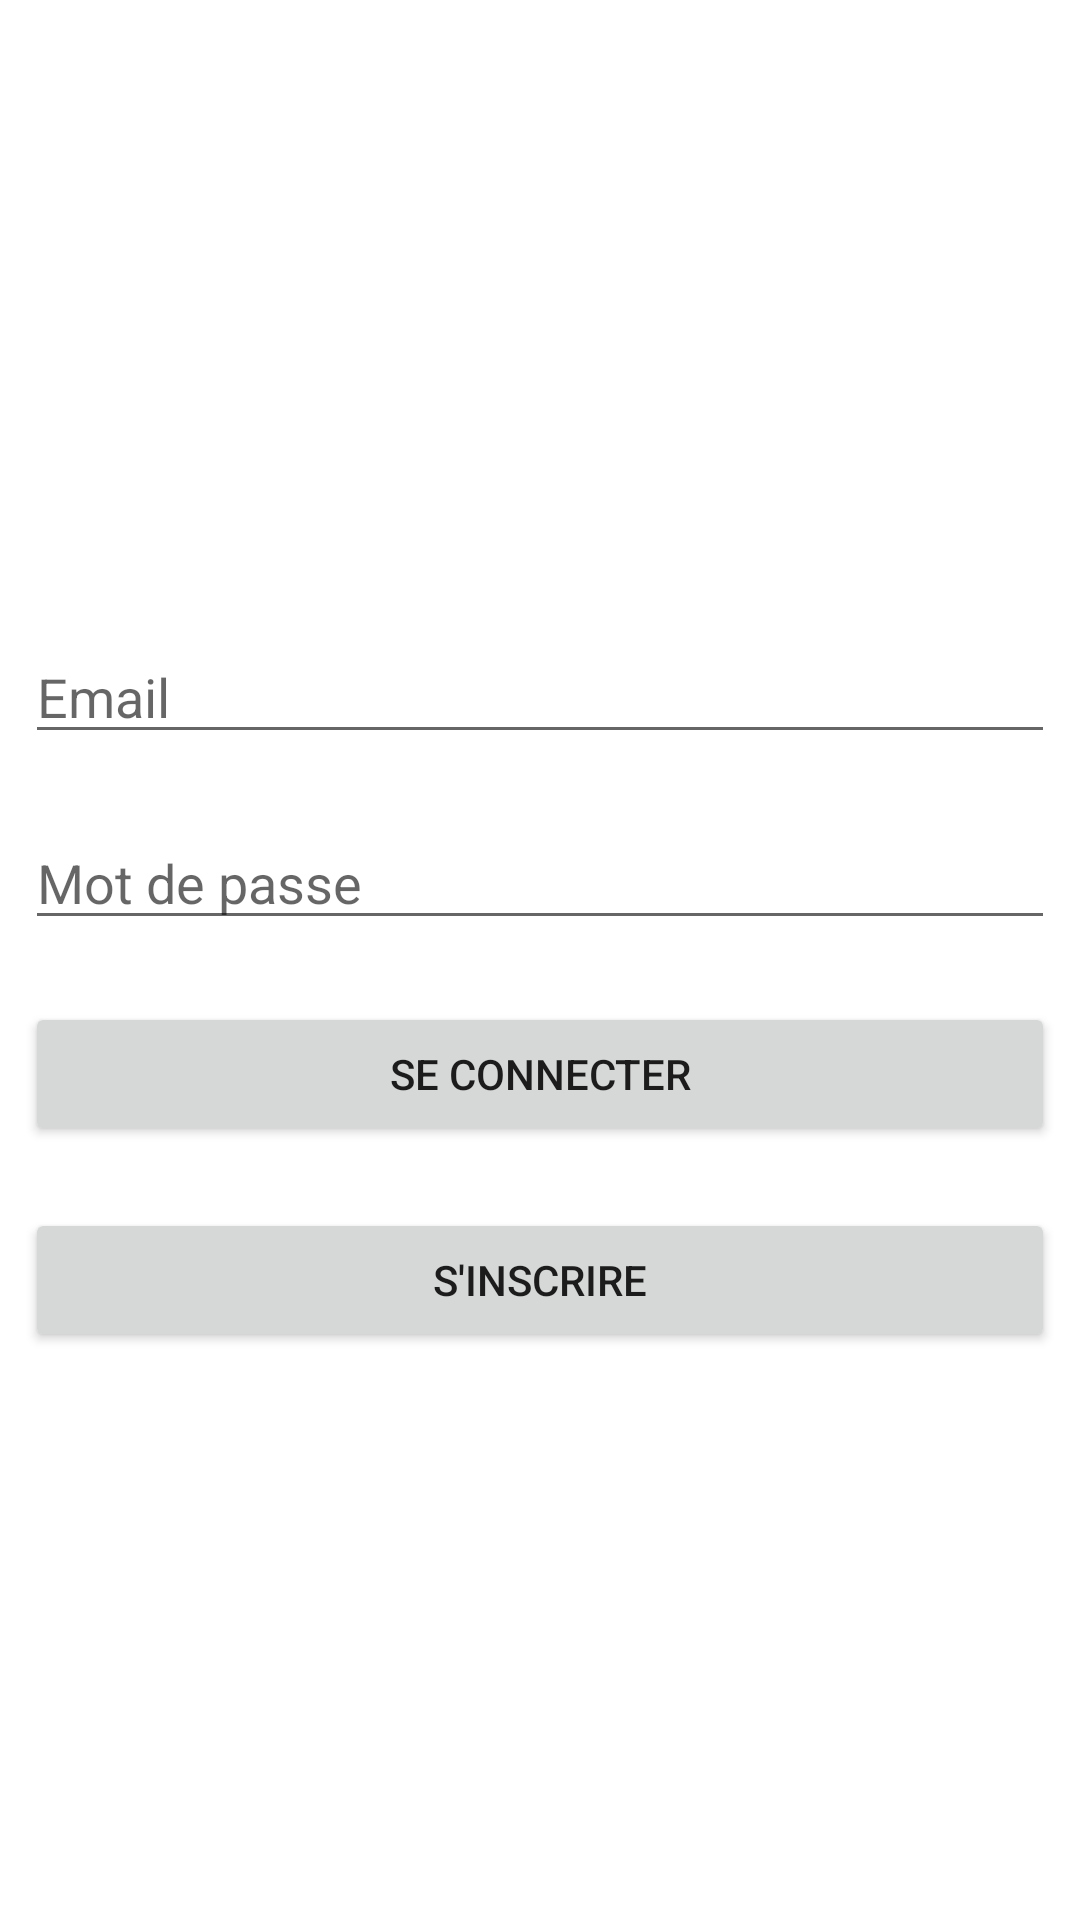

The Android layout XML behind this screen, and the referenced resources:
<!-- AndroidManifest.xml: application theme Theme.MeetFoot -->
<!-- res/layout/activity_login.xml -->
<?xml version="1.0" encoding="utf-8"?>
<LinearLayout xmlns:android="http://schemas.android.com/apk/res/android"
    xmlns:app="http://schemas.android.com/apk/res-auto"
    xmlns:tools="http://schemas.android.com/tools"
    android:layout_width="match_parent"
    android:layout_height="match_parent"
    android:orientation="vertical"
    android:gravity="center"
    tools:context=".LoginActivity">
    <EditText
        android:id="@+id/login_edittext_email"
        android:layout_width="match_parent"
        android:layout_height="wrap_content"
        android:layout_marginRight="4pt"
        android:layout_marginLeft="4pt"
        android:layout_marginTop="10pt"
        android:hint="Email"/>
    <EditText
        android:id="@+id/login_edittext_password"
        android:layout_width="match_parent"
        android:layout_height="wrap_content"
        android:layout_marginTop="10pt"
        android:layout_marginLeft="4pt"
        android:layout_marginRight="4pt"
        android:hint="Mot de passe"/>
    <Button
        android:id="@+id/login_button_login"
        android:layout_width="match_parent"
        android:layout_height="wrap_content"
        android:layout_marginRight="4pt"
        android:layout_marginLeft="4pt"
        android:layout_marginTop="10pt"
        android:text="SE CONNECTER"/>
    <Button
        android:id="@+id/login_button_signup"
        android:layout_width="match_parent"
        android:layout_height="wrap_content"
        android:layout_marginRight="4pt"
        android:layout_marginLeft="4pt"
        android:layout_marginTop="10pt"
        android:text="S'INSCRIRE"/>

</LinearLayout>
<!-- resources referenced by this layout -->
<resources>
  <style name="Theme.MeetFoot" parent="Theme.MaterialComponents.DayNight.DarkActionBar">
          
          <item name="colorPrimary">@color/purple_500</item>
          <item name="colorPrimaryVariant">@color/purple_700</item>
          <item name="colorOnPrimary">@color/white</item>
          
          <item name="colorSecondary">@color/teal_200</item>
          <item name="colorSecondaryVariant">@color/teal_700</item>
          <item name="colorOnSecondary">@color/black</item>
          
          <item name="android:statusBarColor" tools:targetApi="l">?attr/colorPrimaryVariant</item>
          
      </style>
  <color name="purple_500">#151415</color>
  <color name="purple_700">#0E0E0E</color>
  <color name="white">#FFFFFFFF</color>
  <color name="teal_200">#FF03DAC5</color>
  <color name="teal_700">#FF018786</color>
  <color name="black">#FF000000</color>
</resources>
